Image classification data set "data" (vattanac-dev/Shape-Detection-Robot on GitHub). Class labels (3): circle, square, triangle.

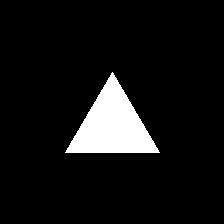
Label: triangle

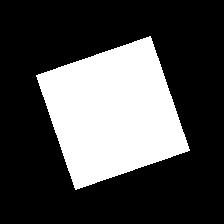
Label: square

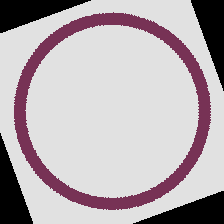
Label: circle

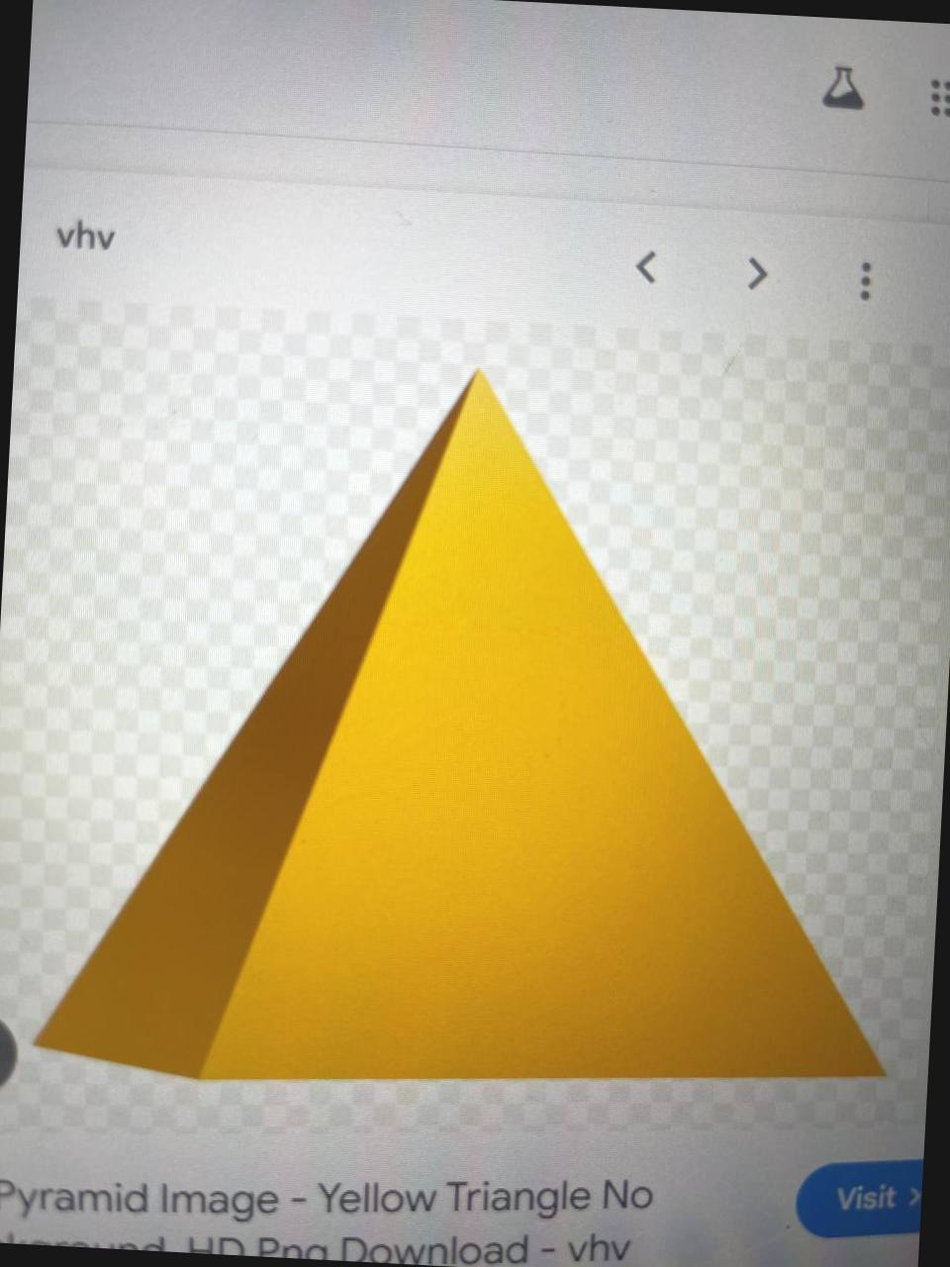
Label: triangle

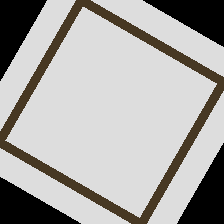
Label: square

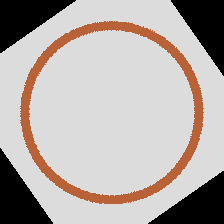
Label: circle
